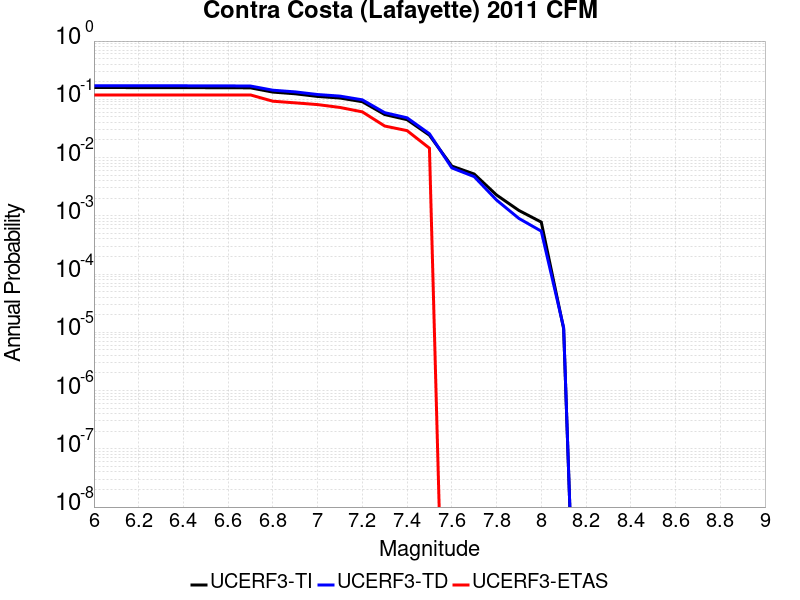

Source data for this figure (header and first rows):
Magnitude, UCERF3-TI Prob, UCERF3-TD Prob, UCERF3-ETAS Prob
6.0, 0.1594, 0.1713, 0.1188
6.1, 0.1594, 0.1713, 0.1188
6.2, 0.1587, 0.1706, 0.1188
6.3, 0.1587, 0.1706, 0.1188
6.4, 0.1587, 0.1706, 0.1188
6.5, 0.1583, 0.1702, 0.1188
6.6, 0.1582, 0.17, 0.1188
6.7, 0.1572, 0.169, 0.1188
6.8, 0.133, 0.1433, 0.09275
6.9, 0.1244, 0.1341, 0.08696
7.0, 0.112, 0.1208, 0.08116
7.1, 0.1052, 0.1135, 0.07246
7.2, 0.09093, 0.09787, 0.06087
7.3, 0.05478, 0.05897, 0.03478
7.4, 0.04471, 0.04813, 0.02899
7.5, 0.02419, 0.02559, 0.01449
7.6, 0.007142, 0.006648, 0.0
7.7, 0.005219, 0.004709, 0.0
7.8, 0.002278, 0.001865, 0.0
7.9, 0.001236, 9.0187346E-4, 0.0
8.0, 7.80193E-4, 5.4482726E-4, 0.0
8.1, 1.156065E-5, 1.2029772E-5, 0.0
